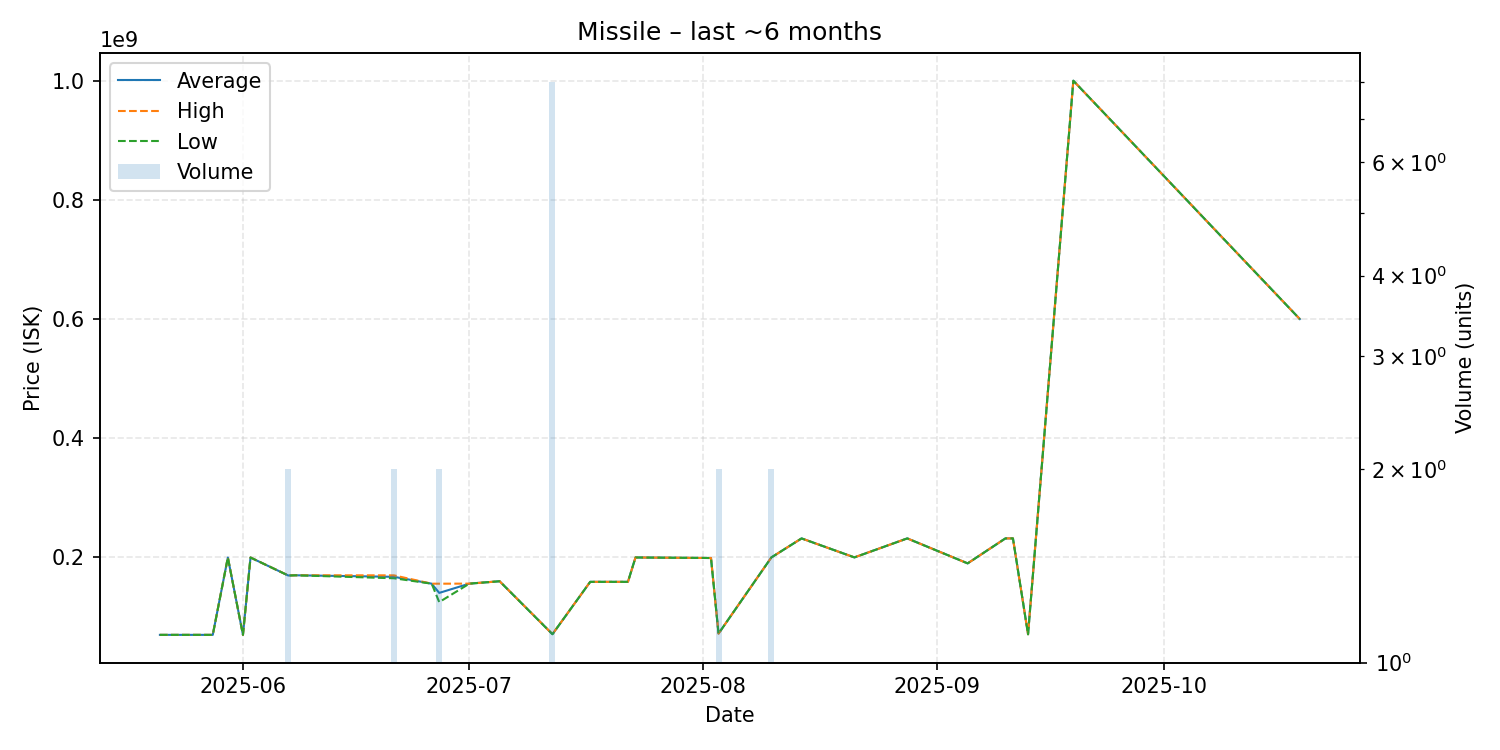

The data file committed next to this chart (first rows):
date, average, highest, lowest, order_count, volume
2025-05-21, 70010000, 70010000, 70010000, 1, 1
2025-05-24, 70000000, 70000000, 70000000, 1, 1
2025-05-28, 70010000, 70010000, 70010000, 1, 1
2025-05-30, 199800000, 199800000, 199800000, 1, 1
2025-06-01, 70050000, 70050000, 70050000, 1, 1
2025-06-02, 199800000, 199800000, 199800000, 1, 1
2025-06-07, 169650000, 169700000, 169600000, 2, 2
2025-06-08, 170000000, 170000000, 170000000, 1, 1
2025-06-21, 167450000, 169900000, 165000000, 2, 2
2025-06-26, 155900000, 155900000, 155900000, 1, 1
2025-06-27, 140450000, 155900000, 125000000, 2, 2
2025-07-01, 156000000, 156000000, 156000000, 1, 1
2025-07-05, 160000000, 160000000, 160000000, 1, 1
2025-07-12, 71153750, 71210000, 71100000, 7, 8
2025-07-17, 159000000, 159000000, 159000000, 1, 1
2025-07-22, 159000000, 159000000, 159000000, 1, 1
2025-07-23, 199900000, 199900000, 199900000, 1, 1
2025-08-02, 199000000, 199000000, 199000000, 1, 1
2025-08-03, 72145000, 72150000, 72140000, 2, 2
2025-08-10, 200000000, 200000000, 200000000, 2, 2
2025-08-14, 231900000, 231900000, 231900000, 1, 1
2025-08-21, 200000000, 200000000, 200000000, 1, 1
2025-08-28, 231900000, 231900000, 231900000, 1, 1
2025-09-05, 190000000, 190000000, 190000000, 1, 1
2025-09-10, 231900000, 231900000, 231900000, 1, 1
2025-09-11, 231900000, 231900000, 231900000, 1, 1
2025-09-13, 71020000, 71020000, 71020000, 1, 1
2025-09-19, 1000000000, 1000000000, 1000000000, 1, 1
2025-10-19, 600000000, 600000000, 600000000, 1, 1
